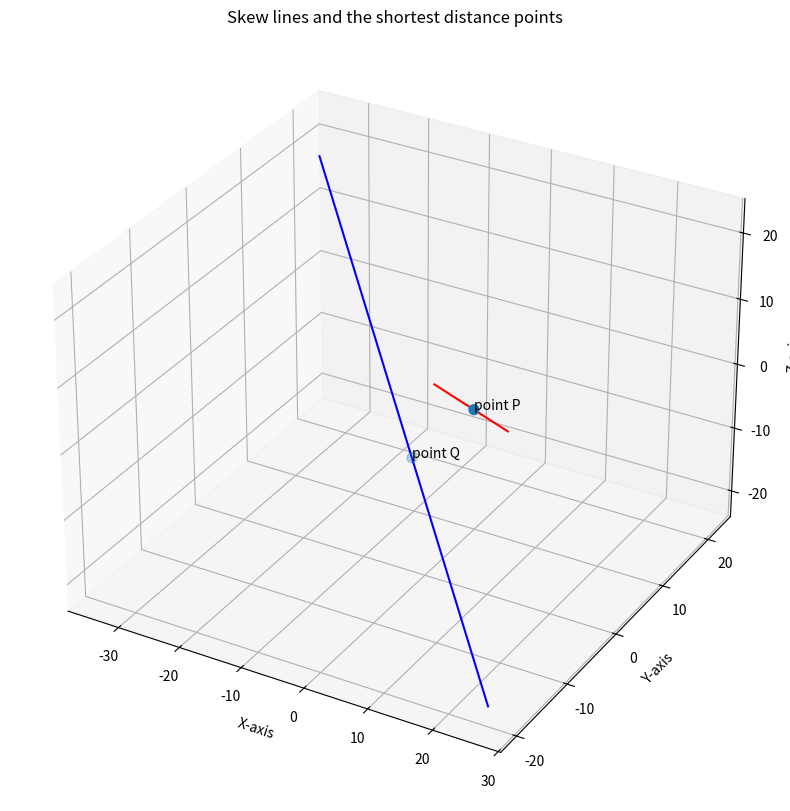

Here is the Python script that generated this plot:
#!/usr/bin/env python3
# -*- coding: utf-8 -*-
"""
Created on Fri Sep  4 15:10:04 2020

@author: shantanu
"""

#!/usr/bin/env python3
# -*- coding: utf-8 -*-
"""
Created on Thu Sep  3 23:21:59 2020

@author: shantanu
"""

import matplotlib.pyplot as plt
from mpl_toolkits.mplot3d import Axes3D
import numpy as np

fig = plt.figure()
fig.set_size_inches(10,10)
ax = fig.add_subplot(111, projection='3d')

x_1=np.array([-4,16])
y_1=np.array([22,-18])
z_1=np.array([-18,22])

x_2=np.array([-34,26])
y_2=np.array([20,-20])
z_2=np.array([19,-21])

line_1,=ax.plot(x_1,y_1,z_1,color='red',label="line 1")
line_1.set_label('line 1')
ax.plot(x_2,y_2,z_2,color='blue')



a=np.array([[-9,5],[-5,17]])
b=np.array([8,24]).reshape(2,1)

x=np.linalg.solve(a,b)

lambda_1 = x[0]
lambda_2 = x[1]

a_1 = np.array([6,2,2]).reshape(3,1)
b_1= np.array([1,-2,2]).reshape(3,1)
P = a_1 + lambda_1*b_1

a_2 = np.array([-4,0,-1]).reshape(3,1)
b_2= np.array([3,-2,-2]).reshape(3,1)
Q = a_2 + lambda_2*b_2

print("Point P is : " , P.reshape(1,3))

print("The point Q is: ",Q.reshape(1,3))

pointx = np.array([Q[0],P[0]])
pointy = np.array([Q[1],P[1]])
pointz = np.array([Q[2],P[2]])


ax.scatter(pointx,pointy,pointz,s=50)


ax.set_xlabel('X-axis')
ax.set_ylabel('Y-axis')
ax.set_zlabel('Z-axis')
plt.title('Skew lines and the shortest distance points')


ax.text(5.875,2.25,1.75,'point P') 
ax.text(0.125,-2.75,-3.75,'point Q') 

plt.show()
